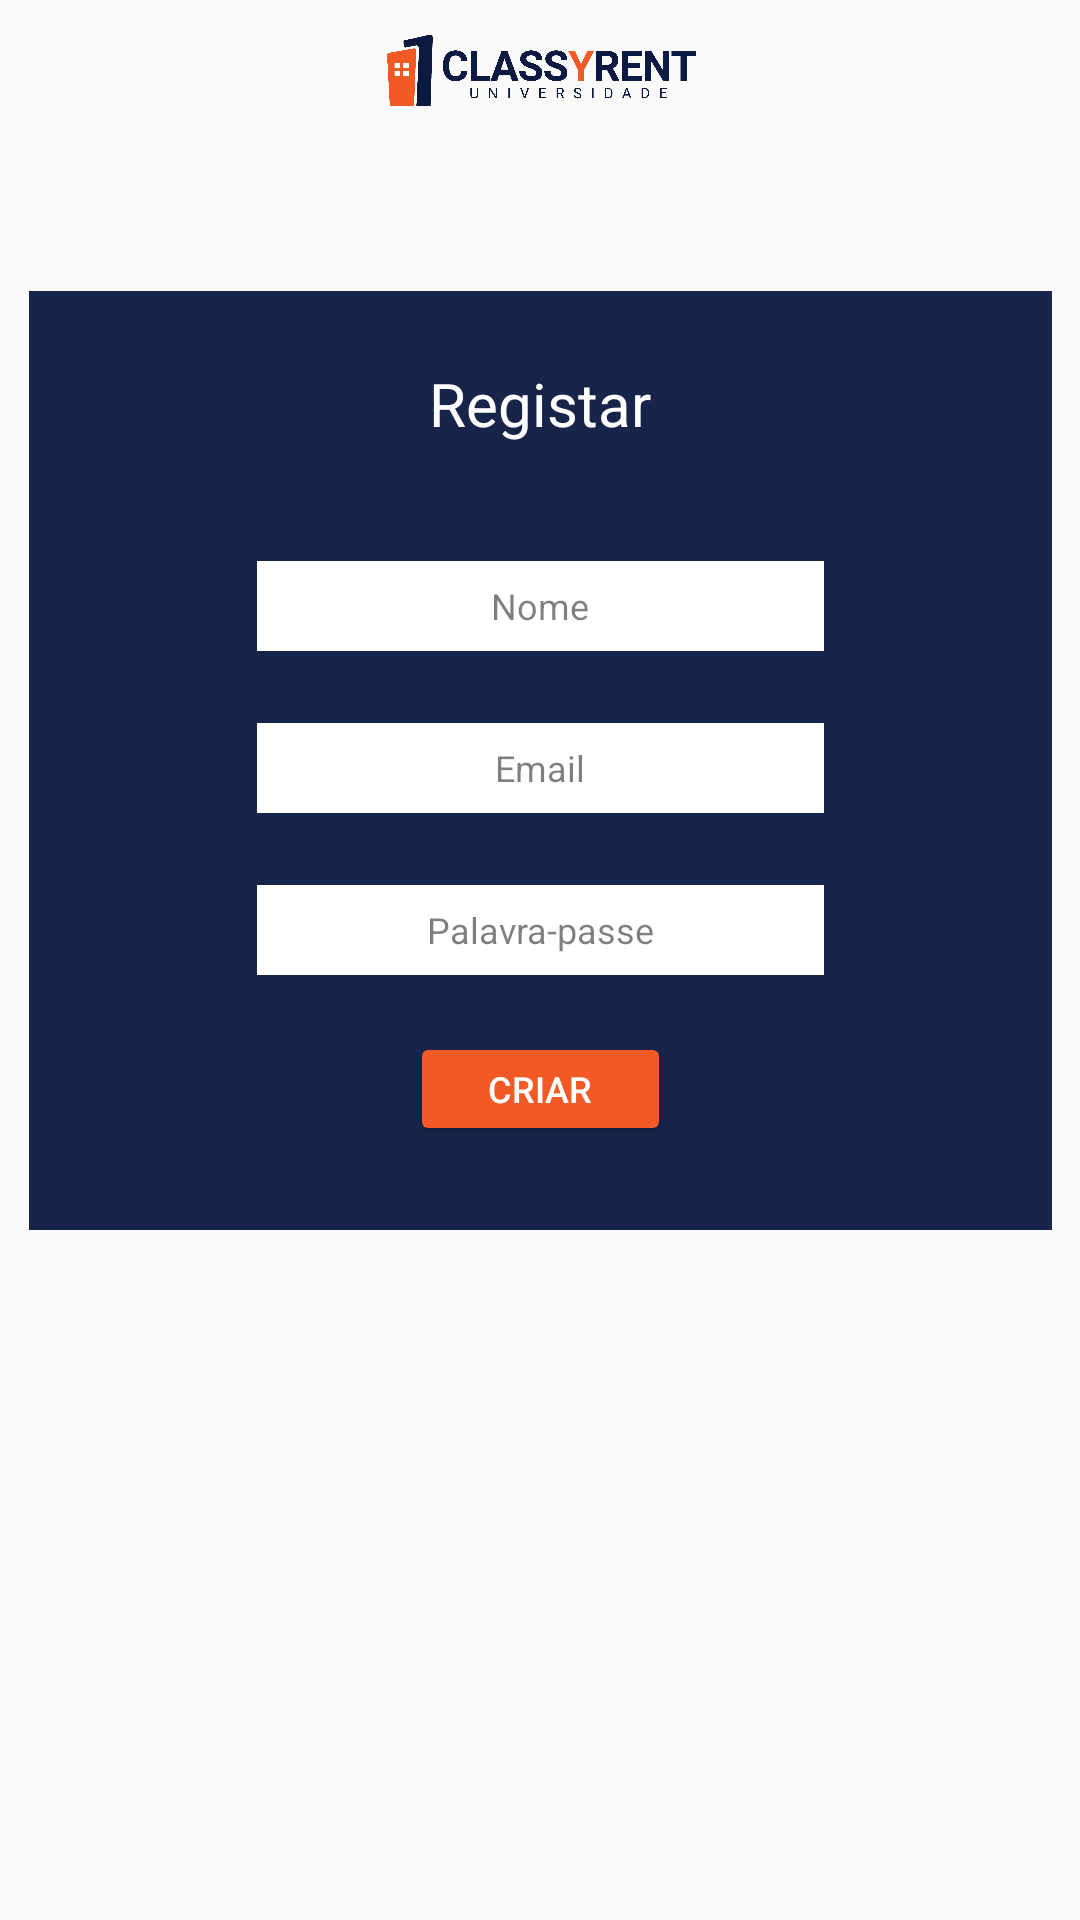

This screen was rendered from an Android layout file. Write that file and the resources it references.
<!-- AndroidManifest.xml: application theme AppTheme -->
<!-- res/layout/registo.xml -->
<?xml version="1.0" encoding="utf-8"?>
<android.support.constraint.ConstraintLayout xmlns:android="http://schemas.android.com/apk/res/android"
    xmlns:app="http://schemas.android.com/apk/res-auto"
    xmlns:tools="http://schemas.android.com/tools"
    android:layout_width="match_parent"
    android:layout_height="match_parent">

    <ImageView
        android:id="@+id/imageView2"
        android:layout_width="0dp"
        android:layout_height="559dp"
        android:layout_marginTop="7dp"
        android:scaleType="centerCrop"
        app:layout_constraintEnd_toEndOf="parent"
        app:layout_constraintHorizontal_bias="0.0"
        app:layout_constraintStart_toStartOf="parent"
        app:layout_constraintTop_toBottomOf="@+id/imageView3"
        app:srcCompat="@drawable/iniciarpage" />

    <ImageView
        android:id="@+id/imageView3"
        android:layout_width="0dp"
        android:layout_height="30dp"
        android:layout_marginTop="7dp"
        app:layout_constraintBottom_toTopOf="@+id/imageView2"
        app:layout_constraintEnd_toEndOf="parent"
        app:layout_constraintHorizontal_bias="0.0"
        app:layout_constraintStart_toStartOf="parent"
        app:layout_constraintTop_toTopOf="parent"
        app:layout_constraintVertical_bias="0.388"
        app:srcCompat="@drawable/classyrentlogo" />

    <ImageView
        android:id="@+id/imageView4"
        android:layout_width="341dp"
        android:layout_height="313dp"
        android:layout_marginStart="16dp"
        android:layout_marginTop="97dp"
        android:layout_marginEnd="16dp"
        android:scaleType="centerCrop"
        app:layout_constraintBottom_toBottomOf="@+id/imageView2"
        app:layout_constraintEnd_toEndOf="@+id/imageView2"
        app:layout_constraintStart_toStartOf="@+id/imageView2"
        app:layout_constraintTop_toTopOf="parent"
        app:layout_constraintVertical_bias="0.0"
        app:srcCompat="@drawable/backblue" />

    <TextView
        android:id="@+id/textView"
        android:layout_width="223dp"
        android:layout_height="34dp"
        android:layout_marginStart="8dp"
        android:layout_marginTop="24dp"
        android:layout_marginEnd="8dp"
        android:text="Registar"
        android:textAlignment="center"
        android:textColor="#FFF"
        android:textSize="20sp"
        app:layout_constraintEnd_toEndOf="@+id/imageView4"
        app:layout_constraintStart_toStartOf="@+id/imageView4"
        app:layout_constraintTop_toTopOf="@+id/imageView4" />

    <Button
        android:id="@+id/botao"
        android:layout_width="87dp"
        android:layout_height="38dp"
        android:layout_marginStart="8dp"
        android:layout_marginTop="8dp"
        android:layout_marginEnd="8dp"
        android:layout_marginBottom="28dp"
        android:backgroundTint="#F15A24"
        android:onClick="inserirAluno"
        android:text="Criar"
        android:textAlignment="center"
        android:textColor="#FFFFFF"
        android:textSize="12sp"
        app:layout_constraintBottom_toBottomOf="@+id/imageView4"
        app:layout_constraintEnd_toEndOf="@+id/imageView4"
        app:layout_constraintStart_toStartOf="@+id/imageView4"
        app:layout_constraintTop_toBottomOf="@+id/editText4"
        app:layout_constraintVertical_bias="1.0" />

    <EditText
        android:id="@+id/etEmail"
        android:layout_width="189dp"
        android:layout_height="30dp"
        android:layout_marginStart="8dp"
        android:layout_marginTop="24dp"
        android:layout_marginEnd="8dp"
        android:background="#ffffff"
        android:ems="10"
        android:hint="Email"
        android:inputType="textEmailAddress"
        android:textAlignment="center"
        android:textColor="#000000"
        android:textColorHint="#80000000"
        android:textSize="12sp"
        app:layout_constraintEnd_toEndOf="@+id/imageView4"
        app:layout_constraintStart_toStartOf="@+id/imageView4"
        app:layout_constraintTop_toBottomOf="@+id/etNome" />

    <EditText
        android:id="@+id/etPalavrapasse"
        android:layout_width="189dp"
        android:layout_height="30dp"
        android:layout_marginStart="8dp"
        android:layout_marginTop="24dp"
        android:layout_marginEnd="8dp"
        android:background="#ffffff"
        android:ems="10"
        android:hint="Palavra-passe"
        android:inputType="textPassword"
        android:textAlignment="center"
        android:textColor="#000"
        android:textColorHint="#80000000"
        android:textSize="12sp"
        app:layout_constraintEnd_toEndOf="@+id/imageView4"
        app:layout_constraintStart_toStartOf="@+id/imageView4"
        app:layout_constraintTop_toBottomOf="@+id/etEmail" />

    <EditText
        android:id="@+id/etNome"
        android:layout_width="189dp"
        android:layout_height="30dp"
        android:layout_marginStart="8dp"
        android:layout_marginTop="32dp"
        android:layout_marginEnd="8dp"
        android:background="#ffffff"
        android:ems="10"
        android:hint="Nome"
        android:inputType="textPersonName"
        android:textAlignment="center"
        android:textColor="#000"
        android:textColorHint="#80000000"
        android:textSize="12sp"
        app:layout_constraintEnd_toEndOf="@+id/imageView4"
        app:layout_constraintStart_toStartOf="@+id/imageView4"
        app:layout_constraintTop_toBottomOf="@+id/textView" />


</android.support.constraint.ConstraintLayout>
<!-- resources referenced by this layout -->
<resources>
  <!-- drawable backblue: png bitmap (drawable, 3600 bytes) -->
  <!-- drawable classyrentlogo: png bitmap (drawable, 38656 bytes) -->
  <style name="AppTheme" parent="Theme.AppCompat.Light.DarkActionBar">
          
          <item name="colorPrimary">#0c1941</item>
          <item name="colorPrimaryDark">#0c1920</item>
          <item name="colorAccent">@color/colorAccent</item>
      </style>
  <!-- not gathered from this repository: default colours our renderer supplied (Android Studio template values) -->
  <color name="colorAccent">#FF03DAC5</color>
</resources>
